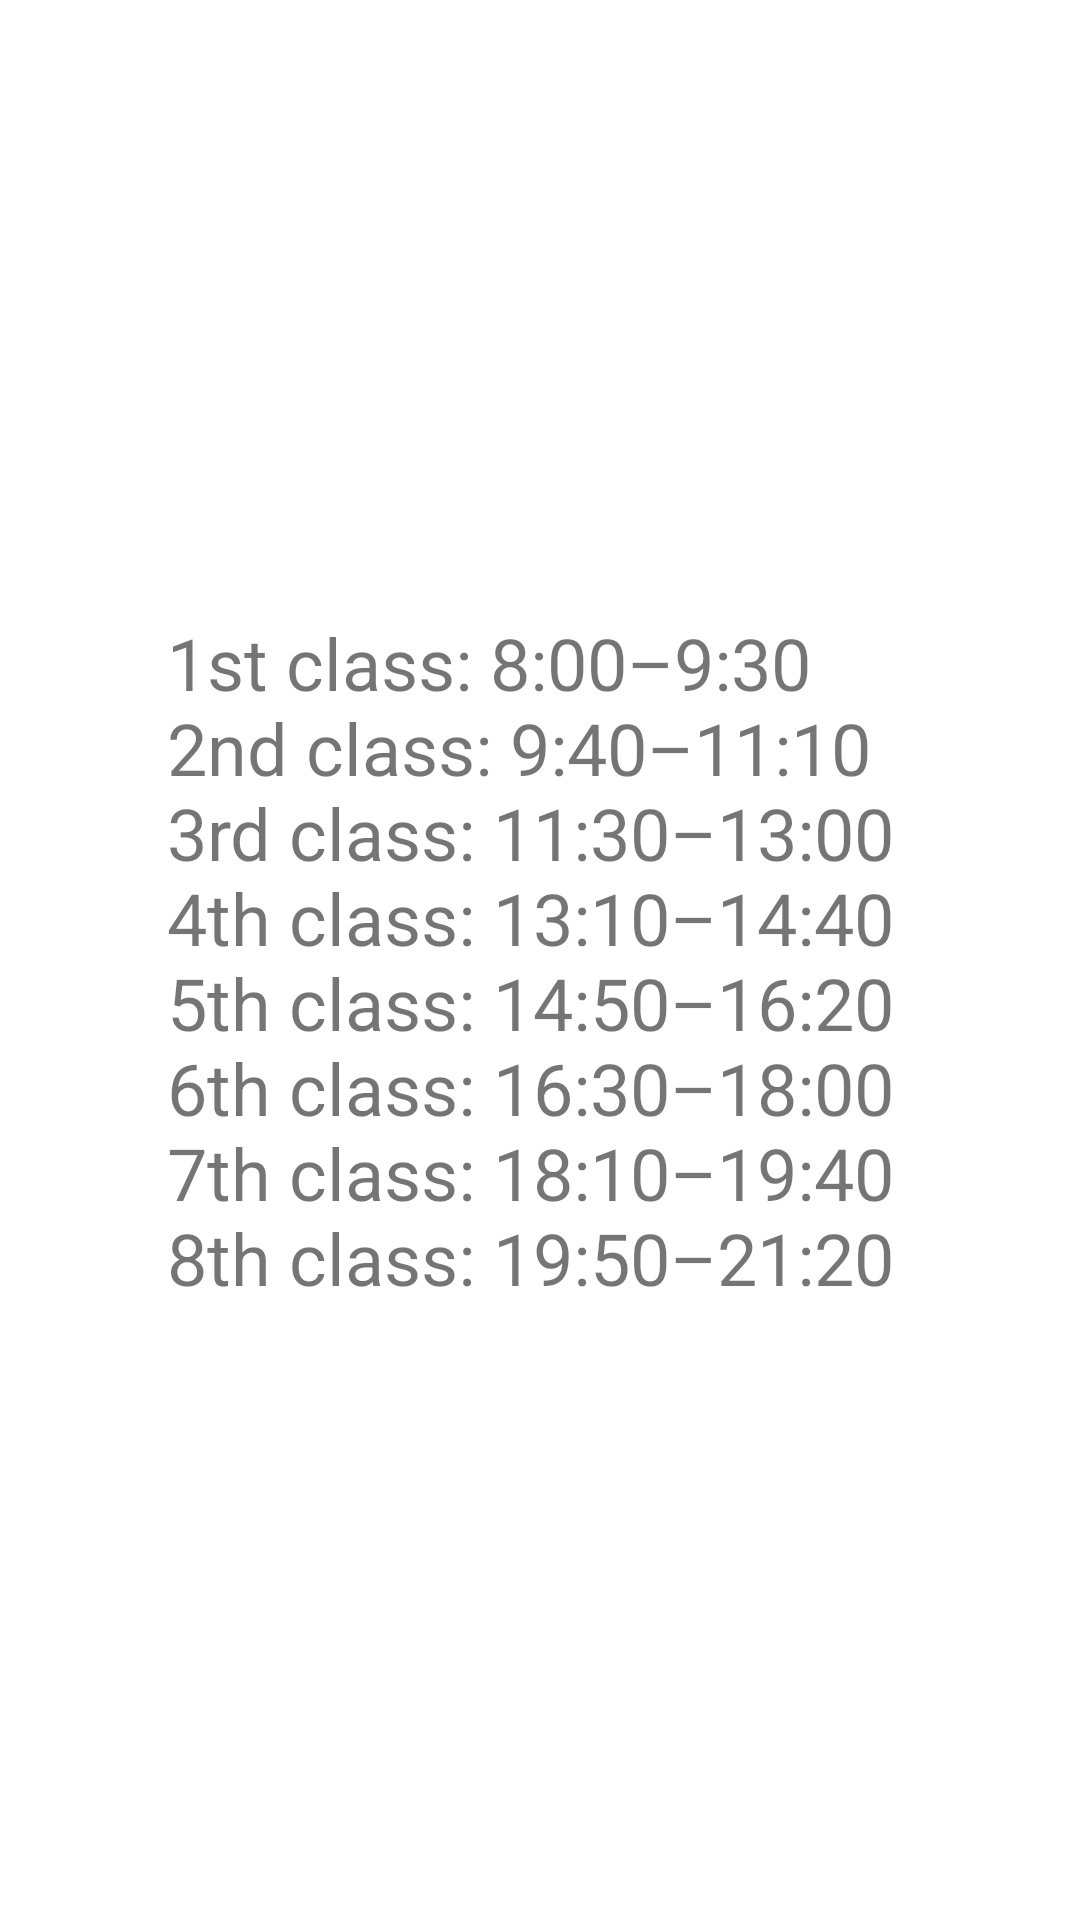

Layout XML and referenced resources for this Android screen:
<!-- AndroidManifest.xml: fallback theme Theme.MaterialComponents.DayNight.NoActionBar -->
<!-- res/layout/fragment_call_schedule.xml -->
<?xml version="1.0" encoding="utf-8"?>
<RelativeLayout xmlns:android="http://schemas.android.com/apk/res/android"
    xmlns:tools="http://schemas.android.com/tools"
    android:layout_width="match_parent"
    android:layout_height="match_parent"
    tools:context="fragments.CallScheduleFragment">

    <TextView
        android:layout_width="wrap_content"
        android:layout_height="wrap_content"
        android:layout_centerInParent="true"
        android:text="@string/call_schedule"
        android:textSize="24sp" />

</RelativeLayout>
<!-- resources referenced by this layout -->
<resources>
  <string name="call_schedule">
          1st class: 8:00–9:30
          \n2nd class: 9:40–11:10
          \n3rd class: 11:30–13:00
          \n4th class: 13:10–14:40
          \n5th class: 14:50–16:20
          \n6th class: 16:30–18:00
          \n7th class: 18:10–19:40
          \n8th class: 19:50–21:20
      </string>
</resources>
